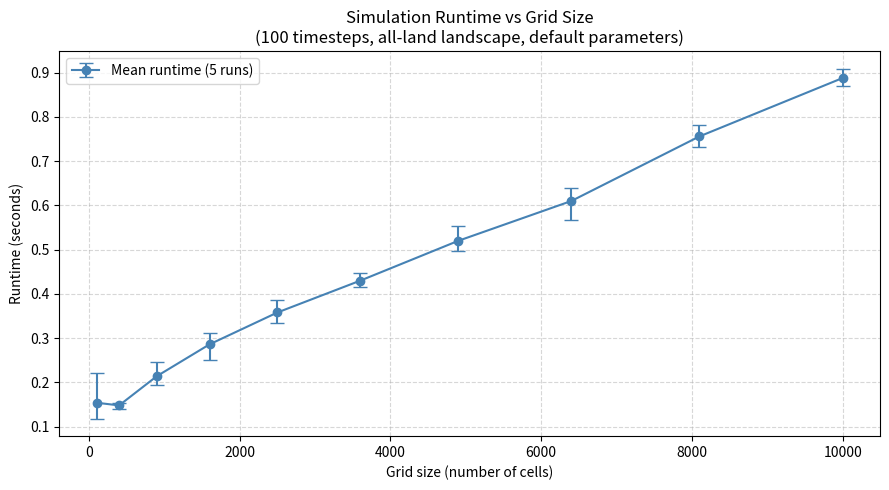

The matplotlib source for this figure: (Note: this script raises an exception after producing the figure.)
"""Generate a performance graph from experiment results."""
import matplotlib.pyplot as plt
import numpy as np

cells = [100, 400, 900, 1600, 2500, 3600, 4900, 6400, 8100, 10000]
means = [0.154, 0.148, 0.214, 0.286, 0.358, 0.430, 0.520, 0.610, 0.756, 0.888]
mins  = [0.118, 0.139, 0.195, 0.251, 0.334, 0.416, 0.496, 0.567, 0.733, 0.870]
maxs  = [0.221, 0.153, 0.246, 0.311, 0.386, 0.448, 0.554, 0.639, 0.781, 0.909]

lower_err = [m - mn for m, mn in zip(means, mins)]
upper_err = [mx - m for m, mx in zip(means, maxs)]

plt.figure(figsize=(9, 5))
plt.errorbar(cells, means, yerr=[lower_err, upper_err],
             fmt='o-', capsize=5, color='steelblue',
             label='Mean runtime (5 runs)')
plt.xlabel('Grid size (number of cells)')
plt.ylabel('Runtime (seconds)')
plt.title('Simulation Runtime vs Grid Size\n(100 timesteps, all-land landscape, default parameters)')
plt.legend()
plt.grid(True, linestyle='--', alpha=0.5)
plt.tight_layout()
plt.savefig('results/runtime_vs_gridsize.png', dpi=150)
print("Saved results/runtime_vs_gridsize.png")
